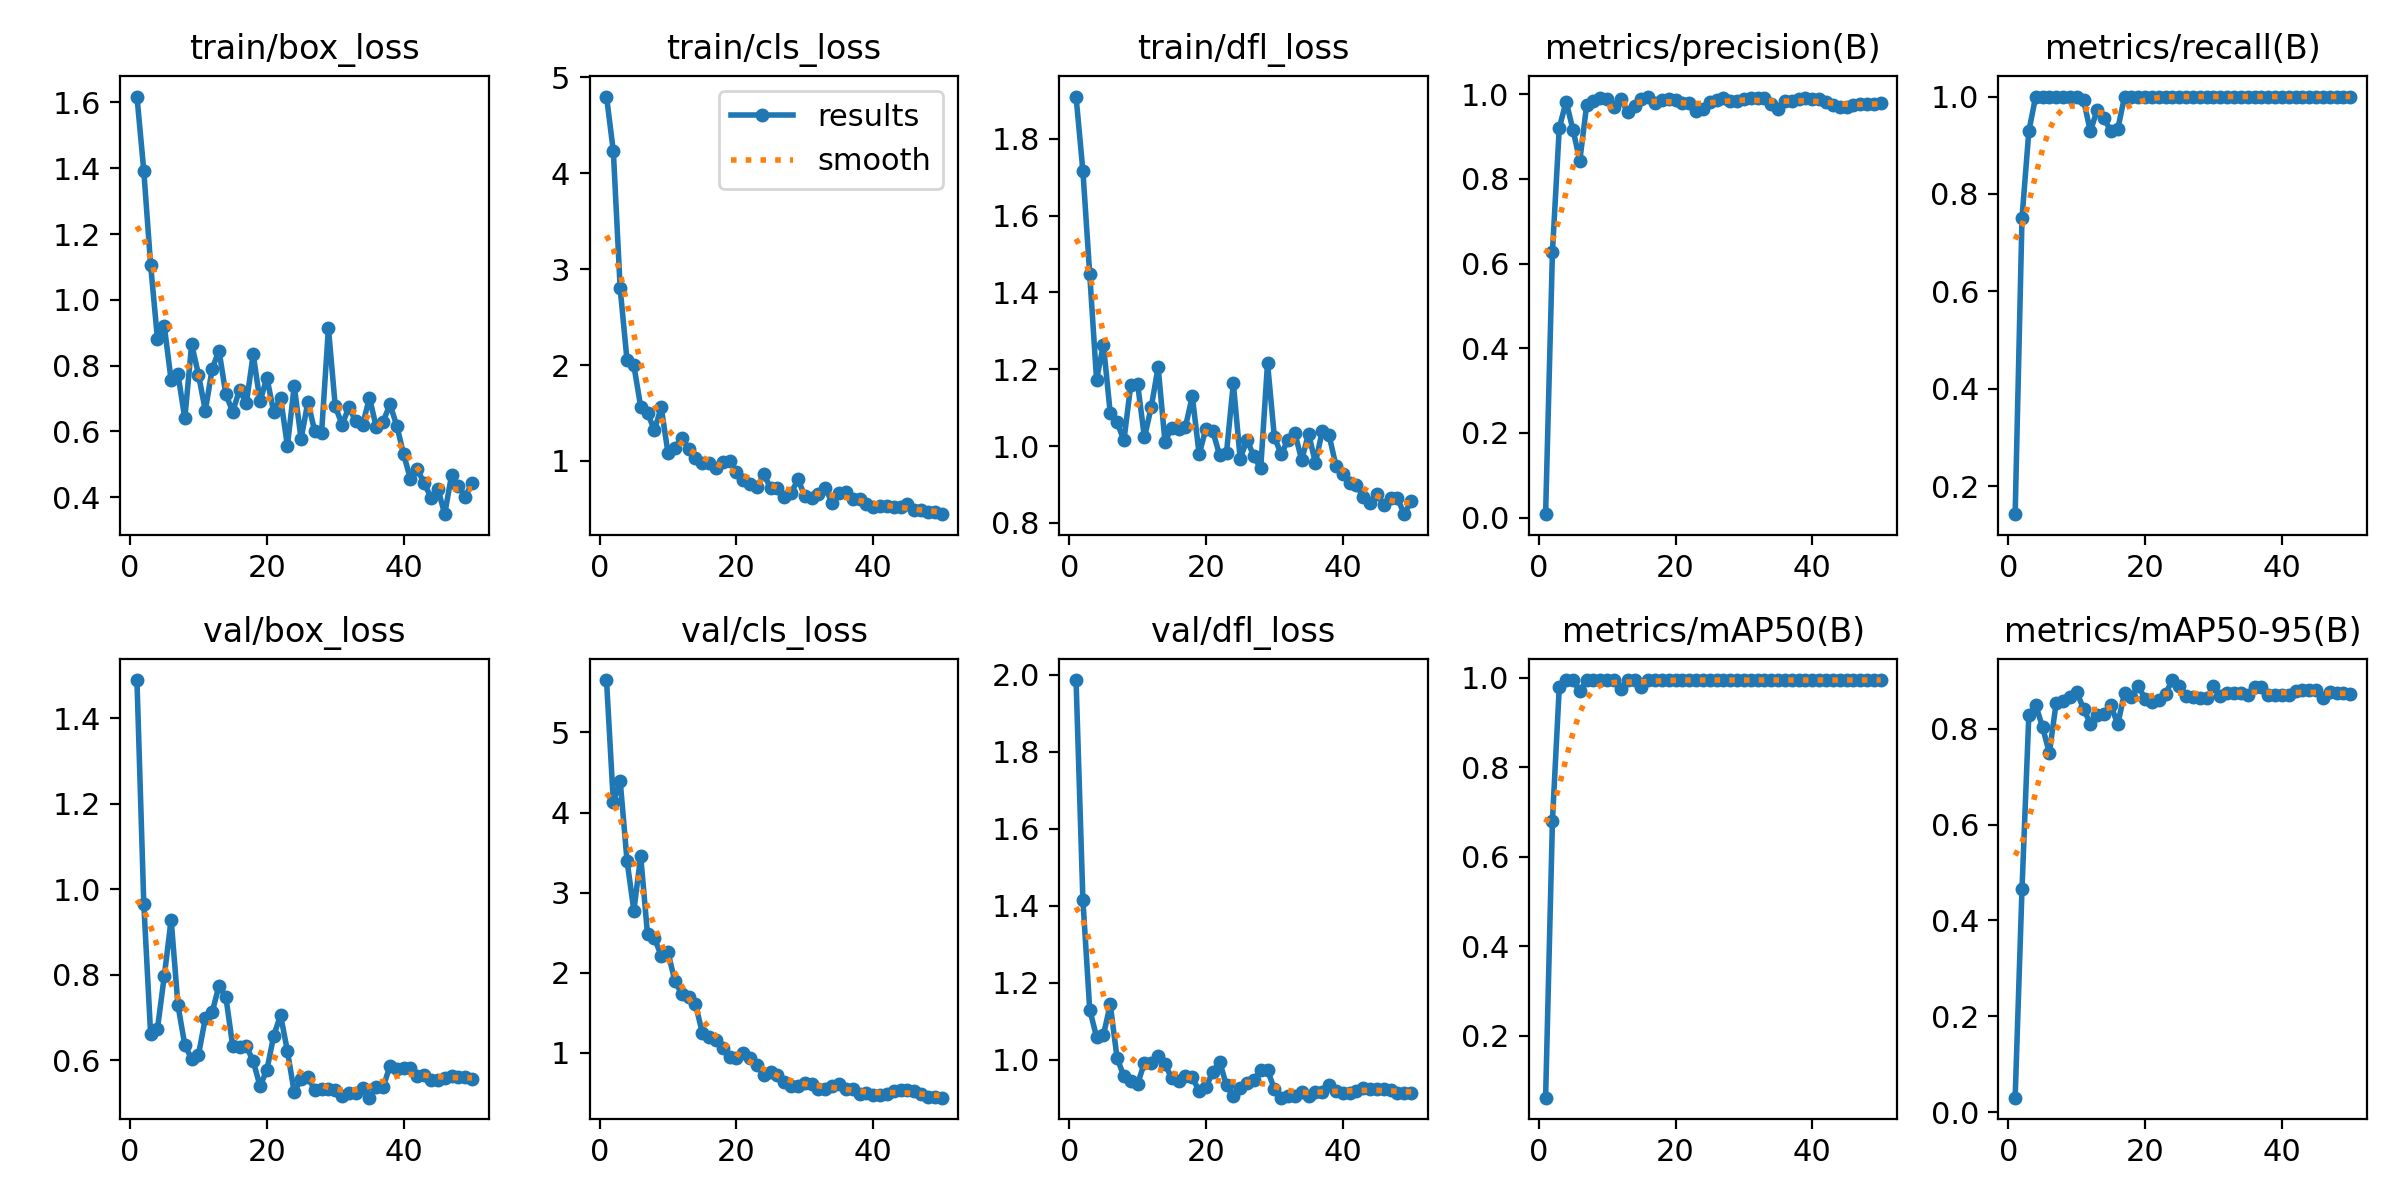

Values plotted in this chart, from the file beside it:
epoch, time, train/box_loss, train/cls_loss, train/dfl_loss, metrics/precision(B), metrics/recall(B), metrics/mAP50(B), metrics/mAP50-95(B), val/box_loss, val/cls_loss, val/dfl_loss, lr/pg0, lr/pg1, lr/pg2
1, 20.23, 1.618, 4.8, 1.91, 0.00808, 0.1429, 0.06193, 0.03016, 1.489, 5.655, 1.986, 2.222e-05, 2.222e-05, 2.222e-05
2, 36.82, 1.392, 4.23, 1.717, 0.6276, 0.7502, 0.6807, 0.4651, 0.9659, 4.128, 1.415, 5.44501e-05, 5.44501e-05, 5.44501e-05
3, 51.62, 1.106, 2.799, 1.448, 0.9201, 0.9286, 0.9794, 0.8284, 0.6608, 4.398, 1.13, 8.53604e-05, 8.53604e-05, 8.53604e-05
4, 67.07, 0.881, 2.051, 1.173, 0.9822, 1, 0.995, 0.8498, 0.6737, 3.398, 1.059, 0.000115, 0.000115, 0.000115
5, 83.95, 0.9201, 1.998, 1.264, 0.9162, 1, 0.995, 0.8038, 0.7971, 2.775, 1.064, 0.0001432, 0.0001432, 0.0001432
6, 99.43, 0.755, 1.565, 1.086, 0.8427, 1, 0.9694, 0.749, 0.9287, 3.455, 1.144, 0.0001702, 0.0001702, 0.0001702
7, 113.7, 0.7734, 1.501, 1.062, 0.9732, 1, 0.995, 0.8546, 0.7282, 2.477, 1.004, 0.0001958, 0.0001958, 0.0001958
8, 127.4, 0.6396, 1.321, 1.015, 0.9843, 1, 0.995, 0.8586, 0.6355, 2.432, 0.9572, 0.0002201, 0.0002201, 0.0002201
9, 141.1, 0.8652, 1.56, 1.159, 0.9907, 1, 0.995, 0.8655, 0.6027, 2.213, 0.9459, 0.0002431, 0.0002431, 0.0002431
10, 154.6, 0.7723, 1.079, 1.162, 0.9882, 1, 0.995, 0.8775, 0.6128, 2.253, 0.9374, 0.0002648, 0.0002648, 0.0002648
11, 168.1, 0.6629, 1.134, 1.023, 0.9701, 0.9929, 0.995, 0.8412, 0.6985, 1.894, 0.9921, 0.0002851, 0.0002851, 0.0002851
12, 181.5, 0.7905, 1.244, 1.101, 0.9886, 0.9286, 0.974, 0.8108, 0.7122, 1.736, 0.9907, 0.0003042, 0.0003042, 0.0003042
13, 194.9, 0.8457, 1.124, 1.206, 0.9569, 0.973, 0.995, 0.8279, 0.7745, 1.697, 1.009, 0.0003219, 0.0003219, 0.0003219
14, 208.4, 0.7125, 1.035, 1.012, 0.9726, 0.9551, 0.995, 0.8304, 0.7481, 1.612, 0.9891, 0.0003383, 0.0003383, 0.0003383
15, 221.8, 0.6603, 0.9768, 1.048, 0.9895, 0.9286, 0.9794, 0.8487, 0.6332, 1.249, 0.9515, 0.0003533, 0.0003533, 0.0003533
16, 235.2, 0.7261, 0.978, 1.046, 0.9942, 0.9328, 0.995, 0.8091, 0.6318, 1.193, 0.9453, 0.0003671, 0.0003671, 0.0003671
17, 248.6, 0.6858, 0.9221, 1.05, 0.9791, 1, 0.995, 0.875, 0.6329, 1.161, 0.9585, 0.0003795, 0.0003795, 0.0003795
18, 262.1, 0.8342, 0.9922, 1.13, 0.9857, 1, 0.995, 0.8669, 0.5979, 1.059, 0.9544, 0.0003906, 0.0003906, 0.0003906
19, 275.4, 0.691, 1.001, 0.9787, 0.9888, 1, 0.995, 0.8894, 0.5393, 0.9456, 0.9186, 0.0004004, 0.0004004, 0.0004004
20, 289, 0.7638, 0.8887, 1.046, 0.9866, 1, 0.995, 0.8624, 0.5775, 0.9321, 0.9282, 0.0004089, 0.0004089, 0.0004089
21, 302.4, 0.6588, 0.8005, 1.039, 0.978, 1, 0.995, 0.8563, 0.6572, 0.991, 0.969, 0.000416, 0.000416, 0.000416
22, 315.9, 0.7022, 0.7597, 0.9758, 0.9788, 1, 0.995, 0.86, 0.7055, 0.9357, 0.9943, 0.0004219, 0.0004219, 0.0004219
23, 329.1, 0.556, 0.7266, 0.983, 0.9598, 1, 0.995, 0.8735, 0.6215, 0.8443, 0.9338, 0.0004264, 0.0004264, 0.0004264
24, 342.5, 0.7381, 0.8603, 1.163, 0.9637, 1, 0.995, 0.9016, 0.5248, 0.7218, 0.9056, 0.0004296, 0.0004296, 0.0004296
25, 355.9, 0.5772, 0.7192, 0.9671, 0.9821, 1, 0.995, 0.8892, 0.5564, 0.7637, 0.9257, 0.0004315, 0.0004315, 0.0004315
26, 369.5, 0.6899, 0.7182, 1.016, 0.9857, 1, 0.995, 0.8684, 0.5604, 0.7237, 0.9401, 0.000432, 0.000432, 0.000432
27, 382.8, 0.5997, 0.6267, 0.9733, 0.99, 1, 0.995, 0.8655, 0.5304, 0.6305, 0.9475, 0.0004312, 0.0004312, 0.0004312
28, 396, 0.5962, 0.6656, 0.9419, 0.9848, 1, 0.995, 0.8633, 0.5334, 0.586, 0.9729, 0.0004292, 0.0004292, 0.0004292
29, 409.3, 0.9141, 0.8086, 1.216, 0.9848, 1, 0.995, 0.8633, 0.5334, 0.586, 0.9729, 0.0004258, 0.0004258, 0.0004258
30, 422.7, 0.6757, 0.6334, 1.023, 0.9876, 1, 0.995, 0.8889, 0.5307, 0.6182, 0.924, 0.000421, 0.000421, 0.000421
31, 436, 0.6209, 0.6116, 0.9789, 0.9911, 1, 0.995, 0.8684, 0.5154, 0.6102, 0.9016, 0.000415, 0.000415, 0.000415
32, 449.2, 0.6736, 0.6511, 1.016, 0.9901, 1, 0.995, 0.8739, 0.5242, 0.5525, 0.9053, 0.0004076, 0.0004076, 0.0004076
33, 462.3, 0.6306, 0.7209, 1.033, 0.9901, 1, 0.995, 0.8739, 0.5242, 0.5525, 0.9053, 0.0003989, 0.0003989, 0.0003989
34, 475.4, 0.6196, 0.5603, 0.9638, 0.9773, 1, 0.995, 0.8737, 0.5359, 0.5903, 0.9154, 0.0003851, 0.0003851, 0.0003851
35, 488.7, 0.7024, 0.67, 1.033, 0.9654, 1, 0.995, 0.8709, 0.5125, 0.6056, 0.9056, 0.0003631, 0.0003631, 0.0003631
36, 501.9, 0.6128, 0.6805, 0.9559, 0.9843, 1, 0.995, 0.8873, 0.5372, 0.5408, 0.9153, 0.0003411, 0.0003411, 0.0003411
37, 515.2, 0.6295, 0.5997, 1.039, 0.9843, 1, 0.995, 0.8873, 0.5372, 0.5408, 0.9153, 0.0003191, 0.0003191, 0.0003191
38, 528.6, 0.6825, 0.5992, 1.028, 0.9884, 1, 0.995, 0.8711, 0.5868, 0.4807, 0.9334, 0.0002971, 0.0002971, 0.0002971
39, 541.8, 0.6168, 0.5521, 0.9487, 0.9916, 1, 0.995, 0.8696, 0.5795, 0.4926, 0.9178, 0.0002751, 0.0002751, 0.0002751
40, 555.1, 0.5301, 0.5159, 0.9281, 0.9879, 1, 0.995, 0.8696, 0.5819, 0.4768, 0.9134, 0.0002531, 0.0002531, 0.0002531
41, 568.2, 0.4545, 0.5328, 0.9041, 0.9879, 1, 0.995, 0.8696, 0.5819, 0.4768, 0.9134, 0.0002311, 0.0002311, 0.0002311
42, 581.1, 0.485, 0.5356, 0.8982, 0.9813, 1, 0.995, 0.8788, 0.5634, 0.4795, 0.9189, 0.0002091, 0.0002091, 0.0002091
43, 594.3, 0.4424, 0.5215, 0.8675, 0.9751, 1, 0.995, 0.8813, 0.5661, 0.5201, 0.9273, 0.0001871, 0.0001871, 0.0001871
44, 607.4, 0.3984, 0.5164, 0.8512, 0.9698, 1, 0.995, 0.8813, 0.5538, 0.5321, 0.9241, 0.0001651, 0.0001651, 0.0001651
45, 620.5, 0.426, 0.5524, 0.8744, 0.9698, 1, 0.995, 0.8813, 0.5538, 0.5321, 0.9241, 0.0001431, 0.0001431, 0.0001431
46, 633.7, 0.3483, 0.4841, 0.846, 0.9732, 1, 0.995, 0.8638, 0.5583, 0.5231, 0.9237, 0.0001211, 0.0001211, 0.0001211
47, 646.7, 0.4669, 0.4867, 0.8648, 0.9763, 1, 0.995, 0.8758, 0.5638, 0.4843, 0.9206, 9.91012e-05, 9.91012e-05, 9.91012e-05
48, 659.9, 0.4345, 0.4635, 0.8635, 0.9773, 1, 0.995, 0.8747, 0.5598, 0.4489, 0.9149, 7.71034e-05, 7.71034e-05, 7.71034e-05
49, 672.9, 0.4005, 0.4642, 0.8226, 0.9773, 1, 0.995, 0.8747, 0.5598, 0.4489, 0.9149, 5.51056e-05, 5.51056e-05, 5.51056e-05
50, 685.9, 0.4443, 0.4454, 0.8572, 0.9788, 1, 0.995, 0.8717, 0.5556, 0.4384, 0.913, 3.31078e-05, 3.31078e-05, 3.31078e-05
